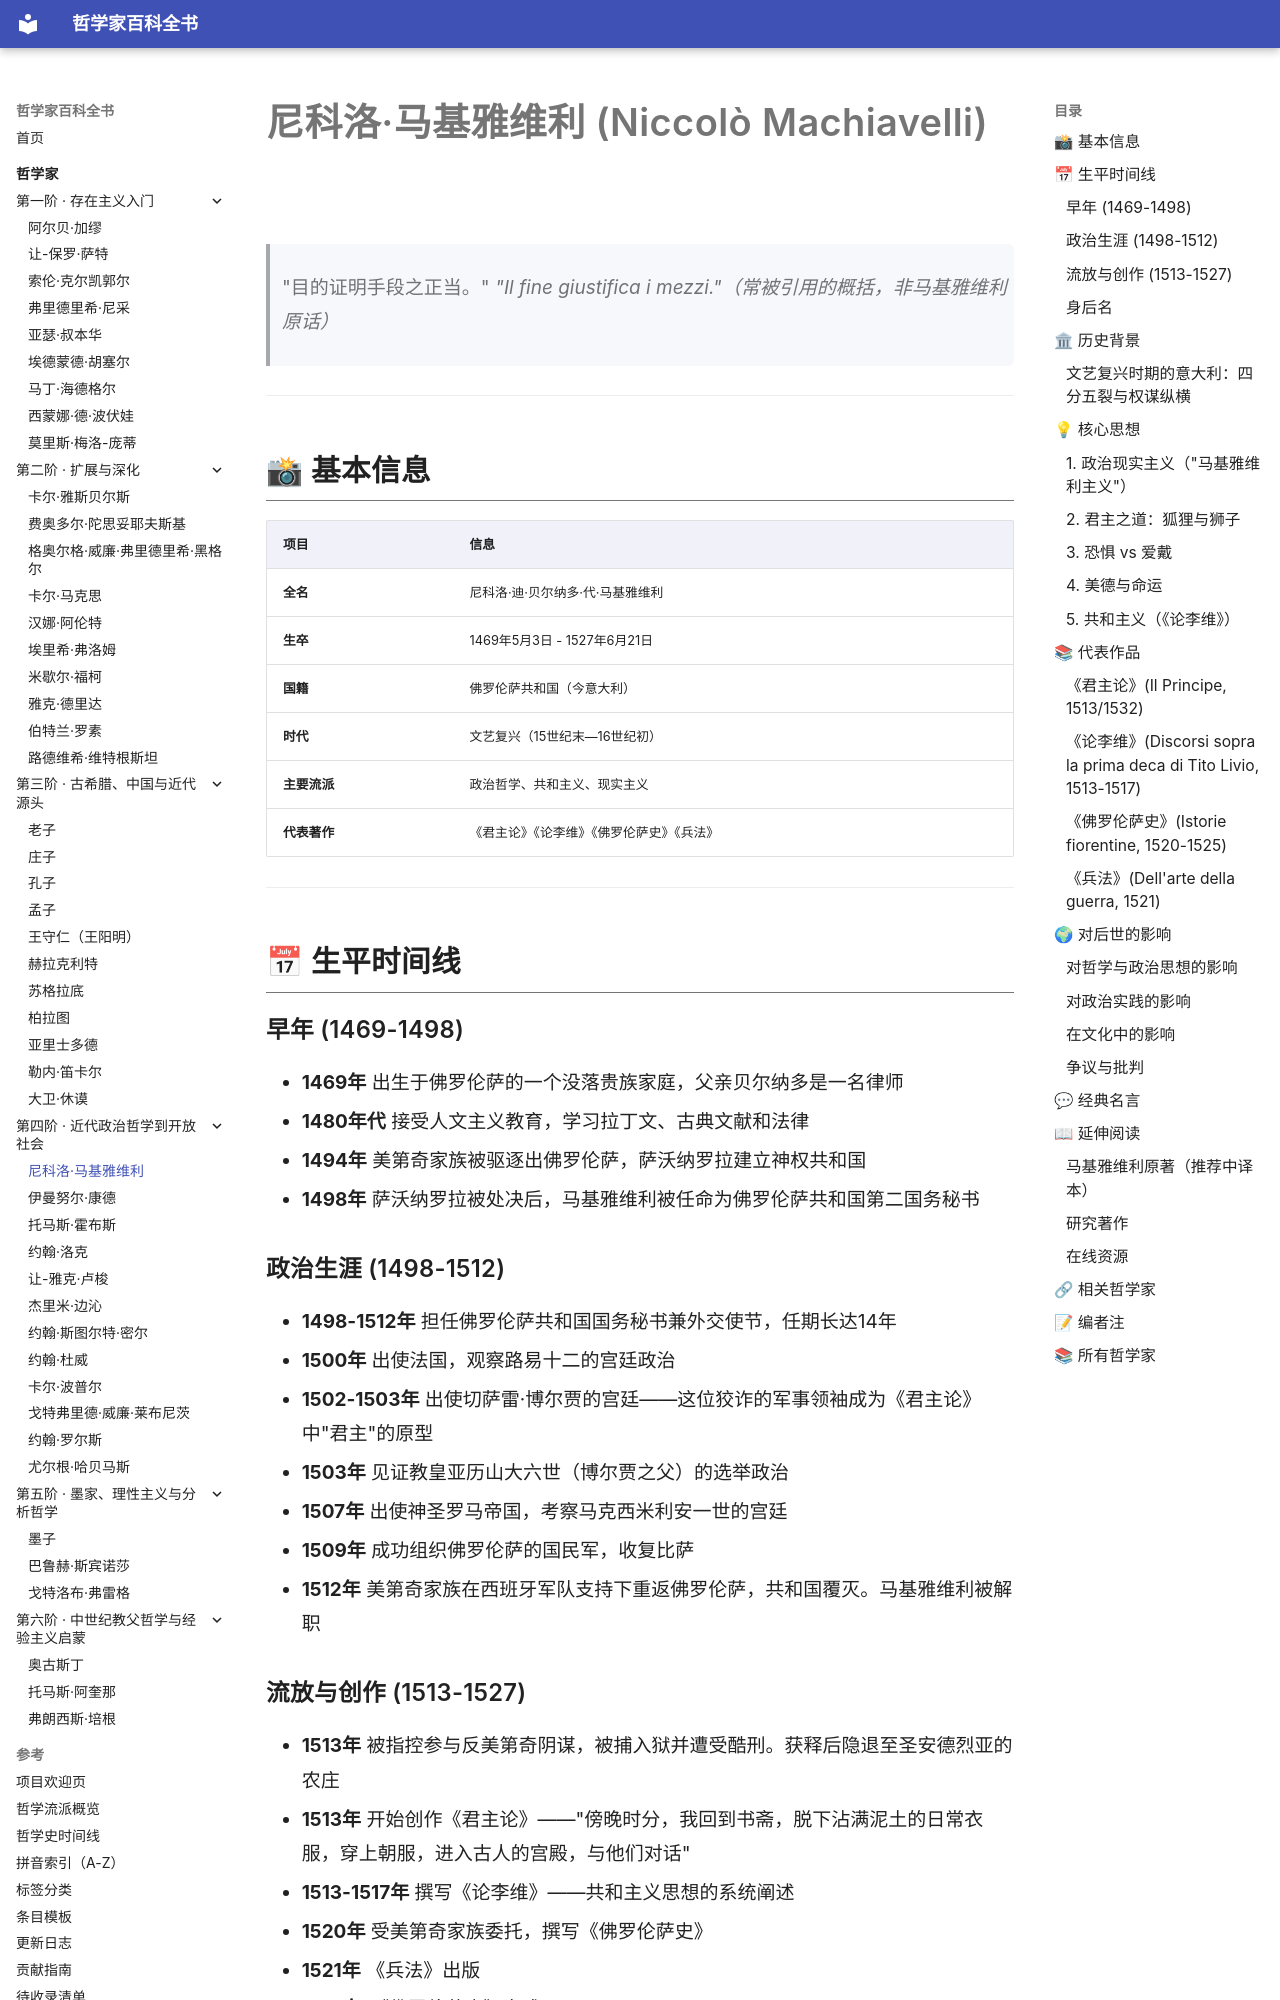

repository: GTX950L/philosopher-encyclopedia · page: philosophers/machiavelli/index.html · generator: mkdocs

---
tags:
  - 政治哲学
  - 文艺复兴
  - 15世纪
  - 意大利
---
# 尼科洛·马基雅维利 (Niccolò Machiavelli)
<a id="top"></a>

> "目的证明手段之正当。"
> *"Il fine giustifica i mezzi."（常被引用的概括，非马基雅维利原话）*

---

## 📸 基本信息

| 项目 | 信息 |
|------|------|
| **全名** | 尼科洛·迪·贝尔纳多·代·马基雅维利 |
| **生卒** | 1469年5月3日 - 1527年6月21日 |
| **国籍** | 佛罗伦萨共和国（今意大利） |
| **时代** | 文艺复兴（15世纪末—16世纪初） |
| **主要流派** | 政治哲学、共和主义、现实主义 |
| **代表著作** | 《君主论》《论李维》《佛罗伦萨史》《兵法》 |

---

## 📅 生平时间线

### 早年 (1469-1498)
- **1469年** 出生于佛罗伦萨的一个没落贵族家庭，父亲贝尔纳多是一名律师
- **1480年代** 接受人文主义教育，学习拉丁文、古典文献和法律
- **1494年** 美第奇家族被驱逐出佛罗伦萨，萨沃纳罗拉建立神权共和国
- **1498年** 萨沃纳罗拉被处决后，马基雅维利被任命为佛罗伦萨共和国第二国务秘书

### 政治生涯 (1498-1512)
- **1498-1512年** 担任佛罗伦萨共和国国务秘书兼外交使节，任期长达14年
- **1500年** 出使法国，观察路易十二的宫廷政治
- **1502-1503年** 出使切萨雷·博尔贾的宫廷——这位狡诈的军事领袖成为《君主论》中"君主"的原型
- **1503年** 见证教皇亚历山大六世（博尔贾之父）的选举政治
- **1507年** 出使神圣罗马帝国，考察马克西米利安一世的宫廷
- **1509年** 成功组织佛罗伦萨的国民军，收复比萨
- **1512年** 美第奇家族在西班牙军队支持下重返佛罗伦萨，共和国覆灭。马基雅维利被解职
